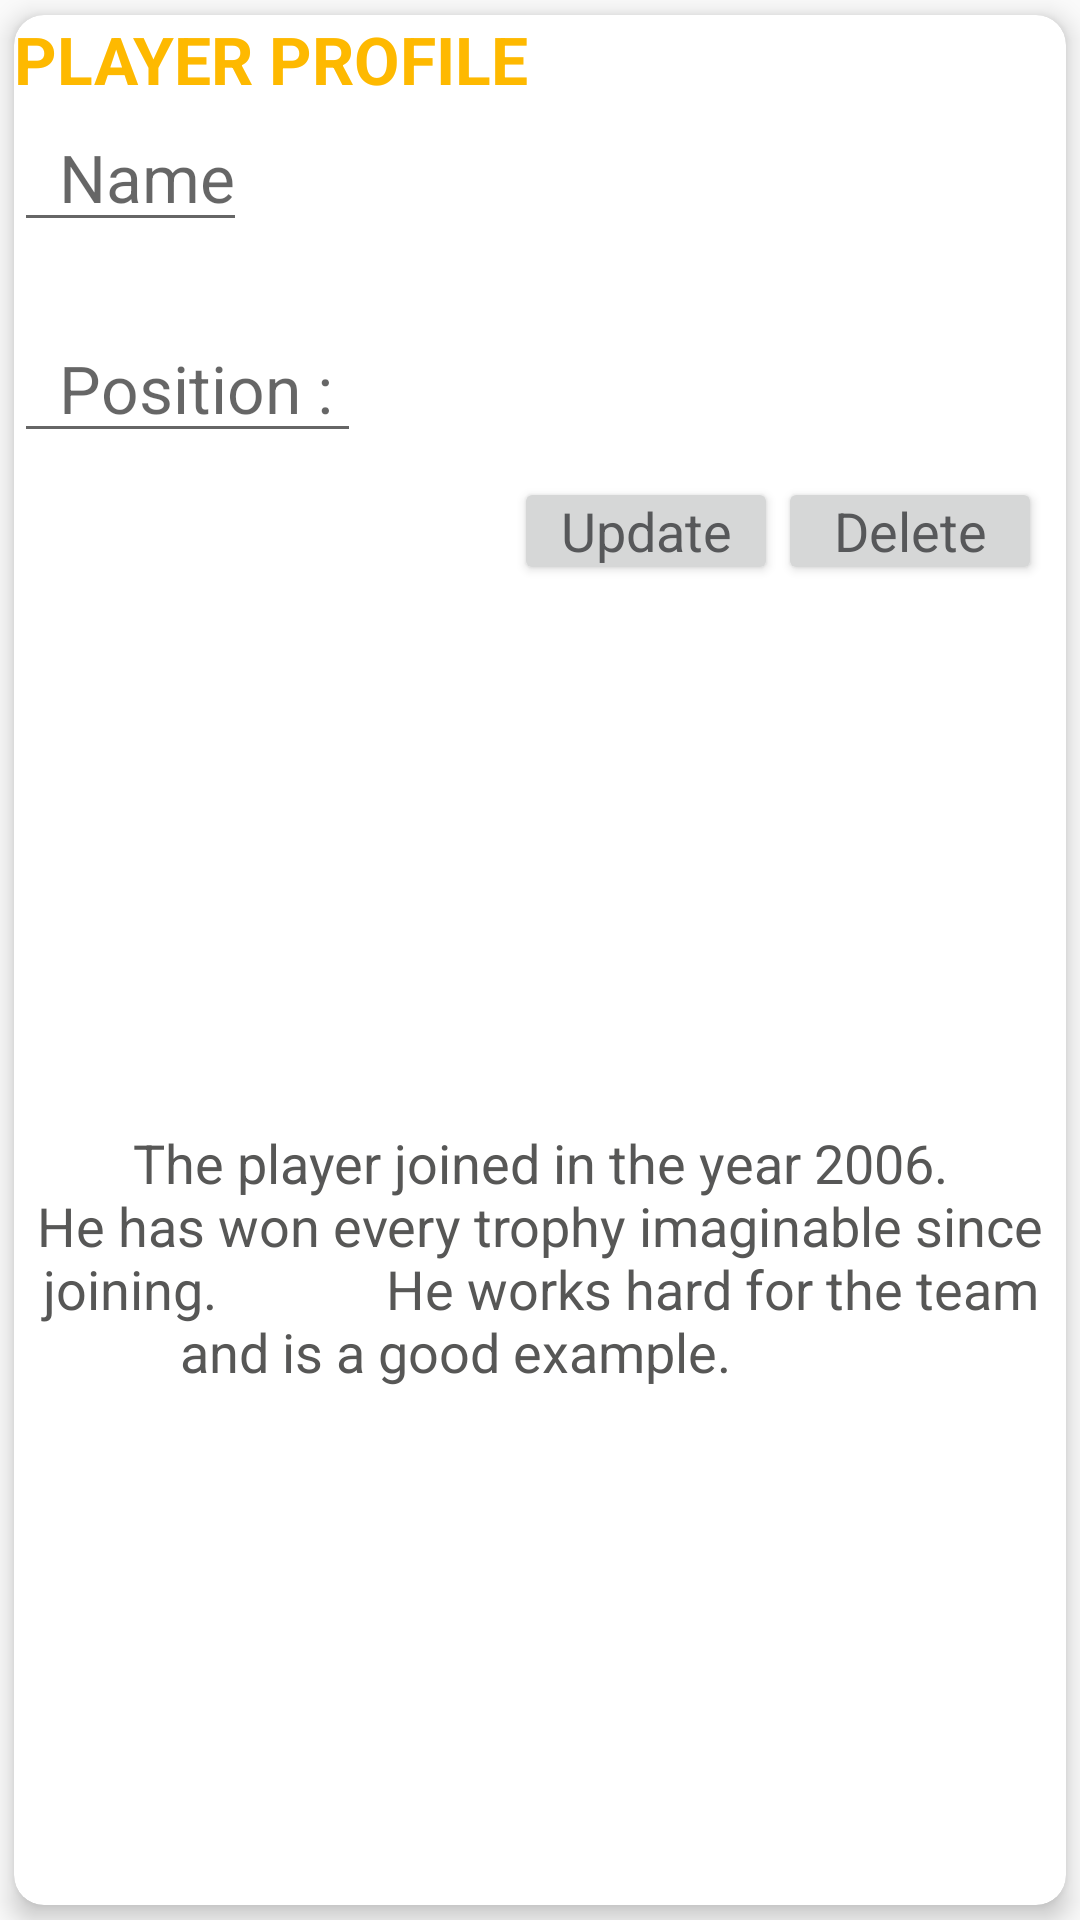

Reconstruct the res/layout file that produces this screen, plus the resources it refers to.
<!-- AndroidManifest.xml: application theme AppTheme -->
<!-- res/layout/content_detail.xml -->
<?xml version="1.0" encoding="utf-8"?>
<RelativeLayout xmlns:android="http://schemas.android.com/apk/res/android"
    xmlns:app="http://schemas.android.com/apk/res-auto"
    xmlns:tools="http://schemas.android.com/tools"
    android:layout_width="match_parent"
    android:layout_height="match_parent"
    android:paddingBottom="@dimen/default_corner_radius"
    android:paddingLeft="@dimen/default_corner_radius"
    android:paddingRight="@dimen/default_corner_radius"
    android:paddingTop="@dimen/default_corner_radius"
    app:layout_behavior="@string/appbar_scrolling_view_behavior"
    tools:context="com.MS.applications.UnlimitedServicesDriver.MyActivities.DetailActivity"
    tools:showIn="@layout/activity_detail">

    <android.support.v7.widget.CardView xmlns:android="http://schemas.android.com/apk/res/android"
        android:orientation="horizontal" android:layout_width="match_parent"
        xmlns:card_view="http://schemas.android.com/apk/res-auto"
        android:layout_margin="5dp"
        card_view:cardCornerRadius="10dp"
        card_view:cardElevation="5dp"

        android:layout_height="match_parent">

        <LinearLayout
            android:layout_width="match_parent"
            android:orientation="vertical"
            android:layout_height="match_parent">

            
                
                
                
                
                
                
                
                
                



            <TextView
                android:id="@+id/profile"
                android:layout_width="wrap_content"
                android:layout_height="wrap_content"
                android:textStyle="bold"
                android:textColor="@color/colorAccent"
                android:text="PLAYER PROFILE"
                android:textAppearance="?android:attr/textAppearanceLarge"
                android:layout_below="@+id/image"
                android:layout_alignParentLeft="true"
                android:layout_alignParentStart="true" />

            <EditText
                android:id="@+id/nameEditTxt"
                android:layout_width="wrap_content"
                android:layout_height="wrap_content"
                android:layout_alignParentLeft="true"
                android:paddingLeft="15dp"
                android:hint="Name"
                android:textAppearance="?android:attr/textAppearanceLarge"
                android:layout_below="@+id/profile" />
            <EditText
                android:id="@+id/nationalNumberEditTxt"
                android:layout_width="wrap_content"
                android:layout_height="wrap_content"
                android:layout_alignParentLeft="true"
                android:layout_below="@+id/nameTxt"
                android:paddingLeft="15dp"
                android:layout_marginTop="24dp"
                android:hint="Position : "
                android:textAppearance="?android:attr/textAppearanceLarge" />

            <LinearLayout
                android:layout_width="match_parent"
                android:layout_height="52dp"
                android:gravity="center_vertical|end"
                android:orientation="horizontal"
                android:id="@+id/linear1"
                android:padding="8dp"
                android:layout_alignParentBottom="true"
                android:layout_alignParentLeft="true"
                android:layout_alignParentStart="true">

                <Button
                    android:layout_width="wrap_content"
                    android:layout_height="wrap_content"
                    android:height="48dp"
                    android:clickable="true"
                    android:padding="5dp"
                    android:textAppearance="?android:attr/textAppearanceMedium"
                    android:gravity="center_vertical|center_horizontal"
                    android:text="Update"
                    android:textColor="@color/colorPrimary"
                    android:id="@+id/updateBtn" />

                <Button
                    android:layout_width="wrap_content"
                    android:layout_height="wrap_content"
                    android:height="48dp"
                    android:clickable="true"
                    android:padding="5dp"
                    android:textAppearance="?android:attr/textAppearanceMedium"
                    android:gravity="center_vertical|center_horizontal"
                    android:text="Delete"
                    android:textColor="@color/colorPrimary"
                    android:id="@+id/deleteBtn" />

            </LinearLayout>


            <TextView
                android:layout_width="match_parent"
                android:layout_height="match_parent"
                android:height="150dp"
                android:clickable="true"
                android:padding="5dp"

                android:textAppearance="?android:attr/textAppearanceMedium"
                android:gravity="center_vertical|center_horizontal"
                android:text="The player joined in the year 2006.
            He has won every trophy imaginable since joining.
            He works hard for the team and is a good example.
            "
                android:textColor="@color/colorPrimaryDark"
                android:id="@+id/info"
                android:layout_below="@+id/nationalNumberEditTxt"
                android:layout_alignParentRight="true"
                android:layout_alignParentEnd="true"
                android:layout_toRightOf="@+id/image"
                android:layout_toEndOf="@+id/image"
                android:layout_alignBottom="@+id/image" />


        </LinearLayout>


    </android.support.v7.widget.CardView>

</RelativeLayout>
<!-- res/layout/activity_detail.xml (included above) -->
<?xml version="1.0" encoding="utf-8"?>
<android.support.design.widget.CoordinatorLayout xmlns:android="http://schemas.android.com/apk/res/android"
    xmlns:app="http://schemas.android.com/apk/res-auto"
    xmlns:tools="http://schemas.android.com/tools"
    android:layout_width="match_parent"
    android:layout_height="match_parent"
    android:fitsSystemWindows="true"
    tools:context="com.MS.applications.UnlimitedServicesDriver.MyActivities.DetailActivity">

    <android.support.design.widget.AppBarLayout
        android:layout_width="match_parent"
        android:layout_height="wrap_content"
        android:theme="@style/AppTheme.AppBarOverlay">

        <android.support.v7.widget.Toolbar
            android:id="@+id/toolbar"
            android:layout_width="match_parent"
            android:layout_height="?attr/actionBarSize"
            android:background="?attr/colorPrimary"
            app:popupTheme="@style/AppTheme.PopupOverlay" />

    </android.support.design.widget.AppBarLayout>

    <include layout="@layout/content_detail" />

    <android.support.design.widget.FloatingActionButton
        android:id="@+id/fab"
        android:layout_width="wrap_content"
        android:layout_height="wrap_content"
        android:layout_gravity="bottom|end"
        android:layout_margin="@dimen/default_corner_radius"
        android:src="@android:drawable/ic_dialog_email" />

</android.support.design.widget.CoordinatorLayout>
<!-- resources referenced by this layout -->
<resources>
  <color name="colorAccent">#feb900</color>
  <color name="colorPrimary">#57585a</color>
  <color name="colorPrimaryDark">#575756</color>
  <style name="AppTheme.AppBarOverlay" parent="ThemeOverlay.AppCompat.Dark.ActionBar">
          <item name="colorPrimary">@color/colorPrimary</item>
          <item name="colorPrimaryDark">@color/colorPrimaryDark</item>
          <item name="colorAccent">@color/colorAccent</item>
      </style>
  <style name="AppTheme.PopupOverlay" parent="ThemeOverlay.AppCompat.Light">
          <item name="colorPrimary">@color/colorPrimary</item>
          <item name="colorPrimaryDark">@color/colorPrimaryDark</item>
          <item name="colorAccent">@color/colorAccent</item>
      </style>
  <style name="AppTheme" parent="Theme.AppCompat.Light">
          
          <item name="colorPrimary">@color/colorPrimary</item>
          <item name="colorPrimaryDark">@color/colorPrimaryDark</item>
          <item name="colorAccent">@color/colorAccent</item>
          <item name="windowActionBar">false</item>
          <item name="windowNoTitle">true</item>
          <item name="colorControlActivated">@color/colorAccent</item>
          <item name="android:typeface">monospace</item>
      </style>
</resources>
